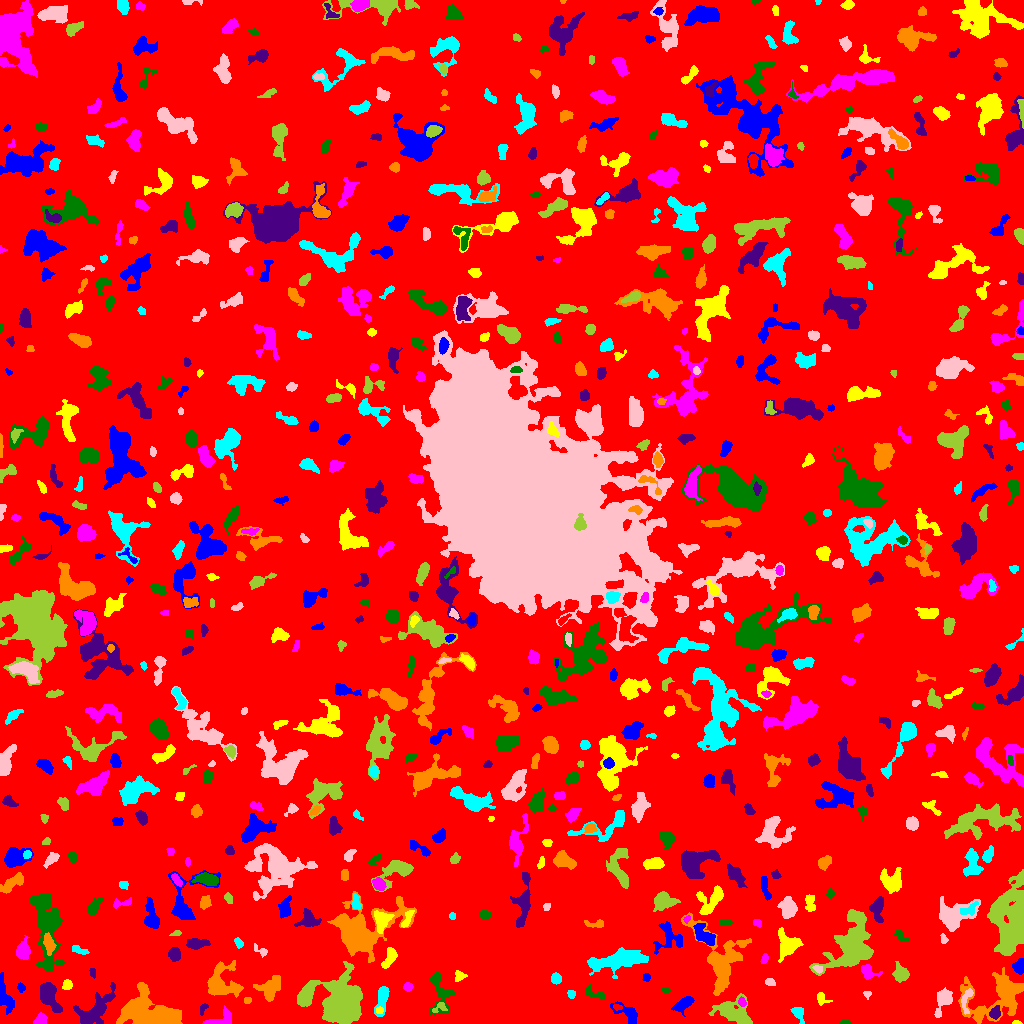

The data file committed next to this chart (first rows):
ID, X, Y, A, B, theta, total_flux, mu_max, mu_median, mu_mean, R_fwhm, R_e, R10, R90, x_start, x_end, y_start, y_end, area, greylevel
0, 518.5, 510.2, 299.7, 298.3, -0.6206, 1619578, 11.0, 2.0, 2.011, 86.78, 236.3, 90.71, 383.5, 0, 1023, 0, 1023, 805501, 2.011
1, 627.8, 10.39, 7.457, 3.458, -0.5684, 921.0, 10.0, 3.0, 3.475, 4.26, 4.886, 1.784, 7.919, 610, 637, 0, 22, 265, 7.475
2, 1016, 0.8889, 1.924, 0.9144, -0.09282, 63.0, 5.0, 2.0, 1.853, 1.784, 1.596, 0.5642, 2.585, 1012, 1022, 0, 3, 34, 6.853
3, 219.1, 3.634, 8.484, 3.275, 0.2961, 752.0, 9.0, 3.0, 3.357, 3.7, 4.687, 1.784, 7.442, 202, 231, 0, 18, 224, 7.357
4, 844.7, 1.0, 2.702, 0.9614, -0.03246, 58.0, 3.0, 1.0, 1.349, 2.394, 1.871, 0.5642, 3.038, 840, 850, 0, 4, 43, 6.349
5, 995.2, 10.61, 2.767, 2.255, 1.224, 375.0, 8.0, 2.0, 3.0, 3.949, 3.09, 1.128, 5.015, 989, 1000, 4, 18, 125, 11.0
6, 1000, 27.19, 16.82, 10.67, 0.4032, 4734, 11.0, 3.0, 3.681, 9.027, 10.17, 3.868, 17.32, 958, 1023, 0, 56, 1286, 7.681
7, 382, 25.53, 7.348, 2.486, 1.367, 687.0, 8.0, 2.0, 2.673, 5.078, 4.442, 1.784, 7.159, 374, 389, 7, 37, 257, 7.673
8, 942.8, 22.37, 7.164, 3.394, 1.176, 774.0, 7.0, 3.0, 2.615, 4.618, 5.499, 2.034, 8.406, 934, 952, 6, 36, 296, 7.615
9, 732.9, 11.61, 9.223, 5.864, -0.2958, 2130, 10.0, 3.0, 3.48, 7.334, 7.569, 2.877, 12.03, 708, 752, 0, 30, 612, 7.48
10, 478, 2.253, 4.564, 1.856, 0.2155, 470.0, 8.0, 3.0, 3.95, 4.334, 3.338, 1.262, 5.262, 467, 485, 0, 9, 119, 7.95
11, 684.2, 20.15, 5.239, 2.294, 0.581, 271.0, 4.0, 1.0, 1.21, 5.698, 4.406, 1.596, 6.383, 671, 694, 7, 27, 224, 6.21
12, 379.4, 13.01, 1.917, 1.519, 0.0199, 94.0, 3.0, 2.0, 1.774, 3.192, 2.185, 0.9772, 3.385, 376, 383, 10, 17, 53, 10.77
13, 40.34, 3.307, 2.952, 2.33, 0.6676, 466.0, 9.0, 4.0, 3.789, 4.029, 3.192, 1.262, 4.983, 33, 47, 0, 11, 123, 8.789
14, 442.8, 27.93, 8.407, 5.194, 1.397, 487.0, 5.0, 1.0, 1.445, 4.406, 4.478, 1.693, 7.797, 429, 455, 8, 51, 337, 6.445
15, 203.3, 15.3, 3.219, 1.647, 1.045, 166.0, 5.0, 2.0, 2.406, 2.821, 2.585, 0.9772, 4.068, 200, 208, 8, 20, 69, 6.406
16, 153, 8.62, 14.15, 7.463, -0.3236, 12284, 44.0, 7.0, 8.999, 6.257, 9.271, 3.192, 16.83, 116, 182, 0, 41, 1365, 13
17, 798.2, 10.24, 3.94, 2.61, -1.091, 464.0, 7.0, 3.0, 3.178, 4.406, 3.7, 1.382, 5.863, 790, 804, 0, 16, 146, 7.178
18, 965.9, 23.85, 6.772, 2.429, 1.348, 334.0, 5.0, 2.0, 2.101, 4.146, 3.949, 1.596, 6.283, 961, 973, 9, 35, 159, 9.101
19, 439.3, 15.61, 4.206, 2.333, 0.4293, 107.0, 3.0, 1.0, 1.115, 3.141, 2.821, 1.128, 4.478, 432, 447, 11, 21, 96, 8.115
20, 617.1, 16.18, 2.264, 1.193, -0.1618, 67.0, 3.0, 1.0, 1.288, 2.585, 2.034, 0.7979, 3.241, 613, 622, 13, 19, 52, 9.288
21, 5.809, 26.34, 9.371, 2.935, -1.227, 580.0, 7.0, 2.0, 1.865, 3.568, 4.82, 1.693, 7.878, 0, 14, 9, 51, 311, 6.865
22, 821.5, 25.33, 3.556, 2.589, -0.9474, 126.0, 2.0, 1.0, 1.135, 5.232, 3.141, 1.382, 4.82, 817, 832, 18, 31, 111, 6.135
23, 742.2, 21.35, 2.394, 1.851, -1.017, 214.0, 7.0, 3.0, 3.101, 2.877, 2.706, 0.9772, 4.107, 738, 746, 17, 27, 69, 11.1
24, 594.2, 30, 6.156, 2.331, -0.3877, 318.0, 5.0, 2.0, 2.038, 3.742, 3.989, 1.493, 6.155, 584, 604, 24, 39, 156, 7.038
25, 49.25, 28.37, 9.014, 3.887, -1.135, 954.0, 7.0, 2.0, 2.255, 4.918, 5.917, 2.111, 9.591, 40, 62, 11, 41, 423, 7.255
26, 247.6, 22.94, 1.669, 1.426, -0.1771, 83.0, 5.0, 1.5, 1.66, 1.954, 1.954, 0.5642, 3.192, 244, 251, 20, 26, 50, 9.66
27, 571.2, 29.71, 2.047, 1.779, -0.2872, 173.0, 6.0, 3.0, 2.662, 3.241, 2.394, 0.7979, 3.742, 567, 575, 25, 33, 65, 7.662
28, 867.3, 29.2, 2.188, 1.917, 0.1171, 81.0, 4.0, 2.0, 1.558, 3.09, 2.185, 0.7979, 3.192, 863, 871, 24, 32, 52, 6.558
29, 305.1, 27.39, 5.447, 2.808, 1.106, 1094, 10.0, 4.0, 4.465, 6.05, 4.618, 1.871, 7.378, 298, 319, 18, 42, 245, 12.47
30, 634.5, 33.52, 7.851, 2.734, -0.8511, 851.0, 8.0, 3.0, 3.404, 5.67, 4.853, 1.871, 7.756, 624, 646, 20, 44, 250, 7.404
31, 20.87, 36.15, 2.11, 1.733, -1.283, 145.0, 5.0, 2.0, 2.164, 2.706, 2.326, 0.7979, 3.868, 17, 25, 31, 41, 67, 7.164
32, 67.14, 38.54, 2.468, 2.359, 0.8601, 294.0, 5.0, 3.0, 3.128, 4.406, 3.192, 1.262, 4.754, 62, 72, 34, 44, 94, 8.128
33, 407.9, 36.41, 2.041, 1.983, -0.4949, 186.0, 5.0, 2.0, 2.354, 3.432, 2.585, 0.9772, 3.989, 403, 413, 32, 41, 79, 7.354
34, 665.7, 32.87, 2.212, 1.284, -0.00505, 69.0, 3.0, 1.0, 1.353, 2.459, 2.034, 0.7979, 3.385, 661, 670, 30, 36, 51, 6.353
35, 95.09, 13.56, 11.48, 4.928, 0.7657, 2418, 11.0, 3.0, 3.68, 6.864, 7.247, 2.764, 12.39, 73, 115, 0, 41, 657, 7.68
36, 269.5, 34.34, 6.316, 4.651, 0.9924, 854.0, 7.0, 2.0, 2.224, 4.983, 5.557, 2.034, 9.097, 253, 280, 22, 48, 384, 7.224
37, 555.9, 44.76, 2.489, 2.428, -1.017, 466.0, 8.0, 4.0, 4.315, 4.297, 3.141, 1.262, 4.951, 551, 561, 39, 51, 108, 8.315
38, 770.1, 41.45, 2.462, 1.794, -0.2229, 274.0, 7.0, 3.0, 3.703, 3.241, 2.646, 0.9772, 4.222, 765, 775, 38, 45, 74, 7.703
39, 342.3, 21.38, 10.67, 9.487, 1.561, 13047, 22.0, 6.0, 7.516, 13.34, 11.48, 4.514, 18.26, 297, 362, 0, 62, 1736, 13.52
40, 492.7, 51.79, 12.85, 11.47, -0.01384, 5594, 11.0, 3.0, 3.853, 10.16, 11.64, 4.514, 18.6, 451, 512, 20, 83, 1452, 7.853
41, 646.2, 46.2, 1.925, 1.526, 1.427, 112.0, 5.0, 2.0, 1.836, 2.394, 2.111, 0.7979, 3.478, 642, 650, 42, 50, 61, 8.836
42, 459.3, 47.4, 2.953, 2.599, 0.1736, 238.0, 4.0, 2.0, 2.404, 5.171, 3.29, 1.262, 5.015, 455, 467, 42, 53, 99, 8.404
43, 868, 51.49, 4.534, 3.223, -0.4347, 539.0, 6.0, 3.0, 2.962, 5.441, 4.146, 1.596, 6.676, 861, 882, 44, 59, 182, 7.962
44, 435.6, 45.94, 1.928, 1.53, 0.2609, 96.0, 4.0, 2.0, 1.714, 3.09, 2.111, 0.7979, 3.478, 432, 439, 41, 49, 56, 8.714
45, 92.57, 51.22, 2.477, 1.486, -1.424, 83.0, 2.0, 2.0, 1.456, 4.029, 2.523, 1.128, 3.656, 89, 95, 45, 55, 57, 6.456
46, 221.3, 40.62, 8.617, 8.062, -0.5243, 2636, 12.0, 3.0, 3.976, 6.91, 7.611, 2.764, 12.42, 207, 243, 26, 63, 663, 7.976
47, 616.7, 62.95, 14.58, 4.331, 0.1736, 3170, 9.0, 3.0, 3.712, 9.608, 9.062, 3.613, 14.28, 587, 648, 45, 76, 854, 7.712
48, 818, 54.29, 2.489, 1.668, -0.4881, 175.0, 6.0, 3.0, 2.692, 3.29, 2.523, 0.9772, 3.909, 812, 822, 50, 58, 65, 11.69
49, 900.4, 50.03, 4.156, 3.409, -1.164, 849.0, 8.0, 4.0, 3.807, 6.077, 4.687, 1.784, 7.291, 892, 909, 41, 62, 223, 7.807
50, 142.4, 68.67, 8.5, 3.586, -1.526, 2438, 13.0, 4.0, 5.37, 6.507, 6.283, 2.459, 10.45, 134, 153, 49, 86, 454, 10.37
51, 1018, 57.11, 3.242, 2.458, 1.347, 423.0, 8.0, 2.5, 2.858, 3.989, 3.432, 1.262, 5.585, 1012, 1023, 49, 65, 148, 8.858
52, 389.8, 66.47, 5.405, 2.358, 1.11, 630.0, 11.0, 3.0, 3.134, 2.932, 3.909, 1.382, 6.457, 381, 397, 55, 76, 201, 8.134
53, 764.3, 64.63, 2.499, 1.57, 1.304, 126.0, 4.0, 2.0, 1.853, 3.613, 2.459, 0.9772, 3.949, 760, 768, 60, 70, 68, 6.853
54, 46.24, 98.97, 21.82, 6.129, -1.445, 3913, 8.0, 3.0, 3.226, 12.31, 10.94, 4.184, 17.11, 29, 64, 52, 131, 1213, 7.226
55, 174.3, 69.39, 3.176, 2.781, -1.358, 857.0, 11.0, 5.0, 5.565, 4.918, 3.868, 1.596, 6.024, 168, 180, 62, 76, 154, 10.56
56, 48.9, 79.68, 4.748, 2.222, -1.352, 384.0, 5.0, 2.0, 2.043, 4.442, 3.909, 1.493, 6.257, 43, 56, 68, 91, 188, 11.04
57, 78.64, 73.48, 4.775, 1.724, -0.3283, 209.0, 3.0, 2.0, 1.917, 4.951, 3.523, 1.382, 5.202, 72, 89, 69, 78, 109, 6.917
58, 260.6, 72.87, 4.627, 1.824, -0.5382, 112.0, 4.0, 1.0, 1.217, 3.192, 2.585, 0.7979, 4.222, 254, 267, 66, 80, 92, 6.217
59, 851.4, 79.2, 15.42, 8.396, 1.098, 11272, 25.0, 6.0, 7.358, 7.939, 11.14, 3.868, 18.88, 809, 873, 48, 114, 1532, 10.36
... 691 more rows
